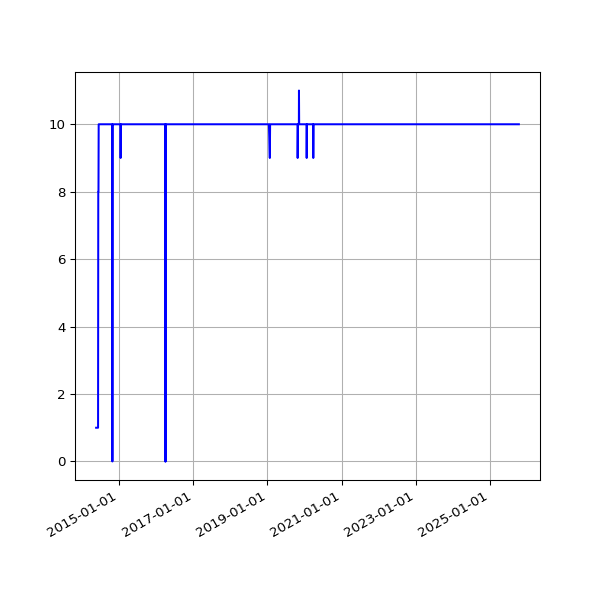

The table this chart was drawn from, first rows:
date, 1.03
2014-05-21 02:38:40 +0100, 1
2014-05-22 02:41:01 +0100, 1
2014-05-30 02:40:04 +0100, 1
2014-05-31 02:44:16 +0100, 1
2014-06-01 02:38:21 +0100, 1
2014-06-02 02:37:23 +0100, 1
2014-06-03 02:37:31 +0100, 1
2014-06-04 02:38:24 +0100, 1
2014-06-05 02:35:42 +0100, 1
2014-06-06 02:38:04 +0100, 1
2014-06-07 02:37:35 +0100, 1
2014-06-08 02:41:40 +0100, 1
2014-06-09 02:45:27 +0100, 1
2014-06-10 02:39:36 +0100, 8
2014-06-11 02:48:24 +0100, 8
2014-06-12 02:43:23 +0100, 8
2014-06-13 02:43:44 +0100, 8
2014-06-14 02:41:52 +0100, 10
2014-06-15 02:48:58 +0100, 10
2014-06-16 02:43:03 +0100, 10
2014-06-17 09:03:57 +0100, 10
2014-06-18 02:45:02 +0100, 10
2014-06-19 02:46:01 +0100, 10
2014-06-20 02:38:39 +0100, 10
2014-06-21 02:40:35 +0100, 10
2014-06-22 02:35:54 +0100, 10
2014-06-23 02:38:42 +0100, 10
2014-06-24 02:36:37 +0100, 10
2014-06-25 18:54:13 +0100, 10
2014-06-26 03:23:52 +0100, 10
2014-06-27 03:31:26 +0100, 10
2014-06-28 03:28:14 +0100, 10
2014-06-29 03:29:46 +0100, 10
2014-06-30 03:18:23 +0100, 10
2014-07-01 02:27:24 +0100, 10
2014-07-02 02:39:01 +0100, 10
2014-07-03 02:43:11 +0100, 10
2014-07-04 03:17:39 +0100, 10
2014-07-05 02:48:00 +0100, 10
2014-07-06 02:44:42 +0100, 10
2014-07-07 02:51:35 +0100, 10
2014-07-08 03:02:12 +0100, 10
2014-07-09 02:46:09 +0100, 10
2014-07-10 02:51:15 +0100, 10
2014-07-11 02:45:10 +0100, 10
2014-07-12 02:43:23 +0100, 10
2014-07-13 02:43:32 +0100, 10
2014-07-14 02:47:00 +0100, 10
2014-07-15 02:46:58 +0100, 10
2014-07-16 02:42:16 +0100, 10
2014-07-17 02:46:17 +0100, 10
2014-07-18 02:44:15 +0100, 10
2014-07-19 02:41:10 +0100, 10
2014-07-20 02:39:41 +0100, 10
2014-07-21 02:48:36 +0100, 10
2014-07-22 02:51:59 +0100, 10
2014-07-23 02:44:13 +0100, 10
2014-07-24 02:44:25 +0100, 10
2014-07-25 02:41:15 +0100, 10
2014-07-26 02:39:35 +0100, 10
... 3,040 more rows
